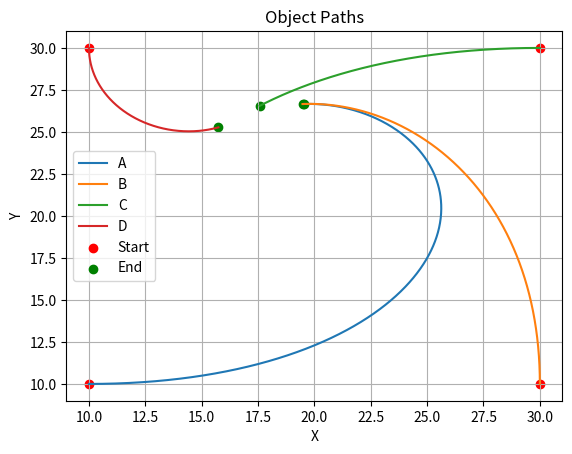

The matplotlib source for this figure:

import math
import matplotlib.pyplot as plt


def distance(a, b):
    return math.sqrt((b[0] - a[0]) ** 2 + (b[1] - a[1]) ** 2)

a = (10, 10)
b = (30, 10)
c = (30, 30)
d = (10, 30)

va = 35
vb = 25
vc = 15
vd = 10

time = 0
delt = 0.001

path_a = [a]
path_b = [b]
path_c = [c]
path_d = [d]

print("   t           A                B                C               D")
print("--------------------------------------------------------------------------")

while True:
    distance_AB = distance(a, b)
    distance_BC = distance(b, c)
    distance_CD = distance(c, d)
    distance_DA = distance(d, a)

    a = (a[0] + va * delt * (b[0] - a[0]) / distance_AB, a[1] + va * delt * (b[1] - a[1]) / distance_AB)
    b = (b[0] - vb * delt * (b[0] - c[0]) / distance_BC, b[1] + vb * delt * (c[1] - b[1]) / distance_BC)
    c = (c[0] - vc * delt * (c[0] - d[0]) / distance_CD, c[1] - vc * delt * (c[1] - d[1]) / distance_CD)
    d = (d[0] + vd * delt * (a[0] - d[0]) / distance_DA, d[1] + vd * delt * (a[1] - d[1]) / distance_DA)

    path_a.append(a)
    path_b.append(b)
    path_c.append(c)
    path_d.append(d)

    print(
        f"{time:.3f}   {a[0]:.3f}, {a[1]:.3f}   {b[0]:.3f}, {b[1]:.3f}   {c[0]:.3f}, {c[1]:.3f}   {d[0]:.3f}, {d[1]:.3f}")

    if distance_AB < 0.005:
        print("A hits B")
        break
    elif distance_BC < 0.005:
        print("B hits C")
        break
    elif distance_CD < 0.005:
        print("C hits D")
        break
    elif distance_DA < 0.005:
        print("D hits A")
        break
    time += delt
path_a_x, path_a_y = zip(*path_a)
path_b_x, path_b_y = zip(*path_b)
path_c_x, path_c_y = zip(*path_c)
path_d_x, path_d_y = zip(*path_d)
plt.plot(path_a_x, path_a_y, label='A')
plt.plot(path_b_x, path_b_y, label='B')
plt.plot(path_c_x, path_c_y, label='C')
plt.plot(path_d_x, path_d_y, label='D')
plt.scatter(path_a_x[0], path_a_y[0], color='red', marker='o', label='Start')
plt.scatter(path_a_x[-1], path_a_y[-1], color='green', marker='o', label='End')
plt.scatter(path_b_x[0], path_b_y[0], color='red', marker='o')
plt.scatter(path_b_x[-1], path_b_y[-1], color='green', marker='o')
plt.scatter(path_c_x[0], path_c_y[0], color='red', marker='o')
plt.scatter(path_c_x[-1], path_c_y[-1], color='green', marker='o')
plt.scatter(path_d_x[0], path_d_y[0], color='red', marker='o')
plt.scatter(path_d_x[-1], path_d_y[-1], color='green', marker='o')
plt.xlabel('X')
plt.ylabel('Y')
plt.title('Object Paths')
plt.legend()
plt.grid(True)
plt.show()


'''import math
import matplotlib.pyplot as plt


def distance(a, b):
    return math.sqrt((b[0] - a[0]) ** 2 + (b[1] - a[1]) ** 2)

a = (10, 10)
b = (30, 10)
c = (30, 30)
d = (10, 30)

va = 35
vb = 25
vc = 15
vd = 10

time = 0
delt = 0.001

path_a = [a]
path_b = [b]
path_c = [c]
path_d = [d]

while True:
    distance_AB = distance(a, b)
    distance_BC = distance(b, c)
    distance_CD = distance(c, d)
    a = (a[0] + va * delt * (b[0] - a[0]) / distance_AB, a[1] + va * delt * (b[1] - a[1]) / distance_AB)
    b = (b[0] - vb * delt * (b[0] - c[0]) / distance_BC, b[1] + vb * delt * (c[1] - b[1]) / distance_BC)
    c = (c[0] - vc * delt * (c[0] - d[0]) / distance_CD, c[1] - vc * delt * (c[1] - d[1]) / distance_CD)
    d = (d[0] - vd * delt, d[1])
    path_a.append(a)
    path_b.append(b)
    path_c.append(c)
    path_d.append(d)

    if distance_AB < 0.005:
        print("A hits B")
        break
    elif distance_BC < 0.005:
        print("B hits C")
        break
    elif distance_CD < 0.005:
        print("C hits D")
        break

    time += delt

path_a_x, path_a_y = zip(*path_a)
path_b_x, path_b_y = zip(*path_b)
path_c_x, path_c_y = zip(*path_c)
path_d_x, path_d_y = zip(*path_d)

plt.plot(path_a_x, path_a_y, label='A')
plt.plot(path_b_x, path_b_y, label='B')
plt.plot(path_c_x, path_c_y, label='C')
plt.plot(path_d_x, path_d_y, label='D')
plt.scatter(path_a_x[0], path_a_y[0], color='red', marker='o', label='Start')
plt.scatter(path_a_x[-1], path_a_y[-1], color='green', marker='o', label='End')
plt.scatter(path_b_x[0], path_b_y[0], color='red', marker='o')
plt.scatter(path_b_x[-1], path_b_y[-1], color='green', marker='o')
plt.scatter(path_c_x[0], path_c_y[0], color='red', marker='o')
plt.scatter(path_c_x[-1], path_c_y[-1], color='green', marker='o')
plt.scatter(path_d_x[0], path_d_y[0], color='red', marker='o')
plt.scatter(path_d_x[-1], path_d_y[-1], color='green', marker='o')
plt.xlabel('X')
plt.ylabel('Y')
plt.title('Object Paths')
plt.legend()
plt.grid(True)
plt.show()
'''
